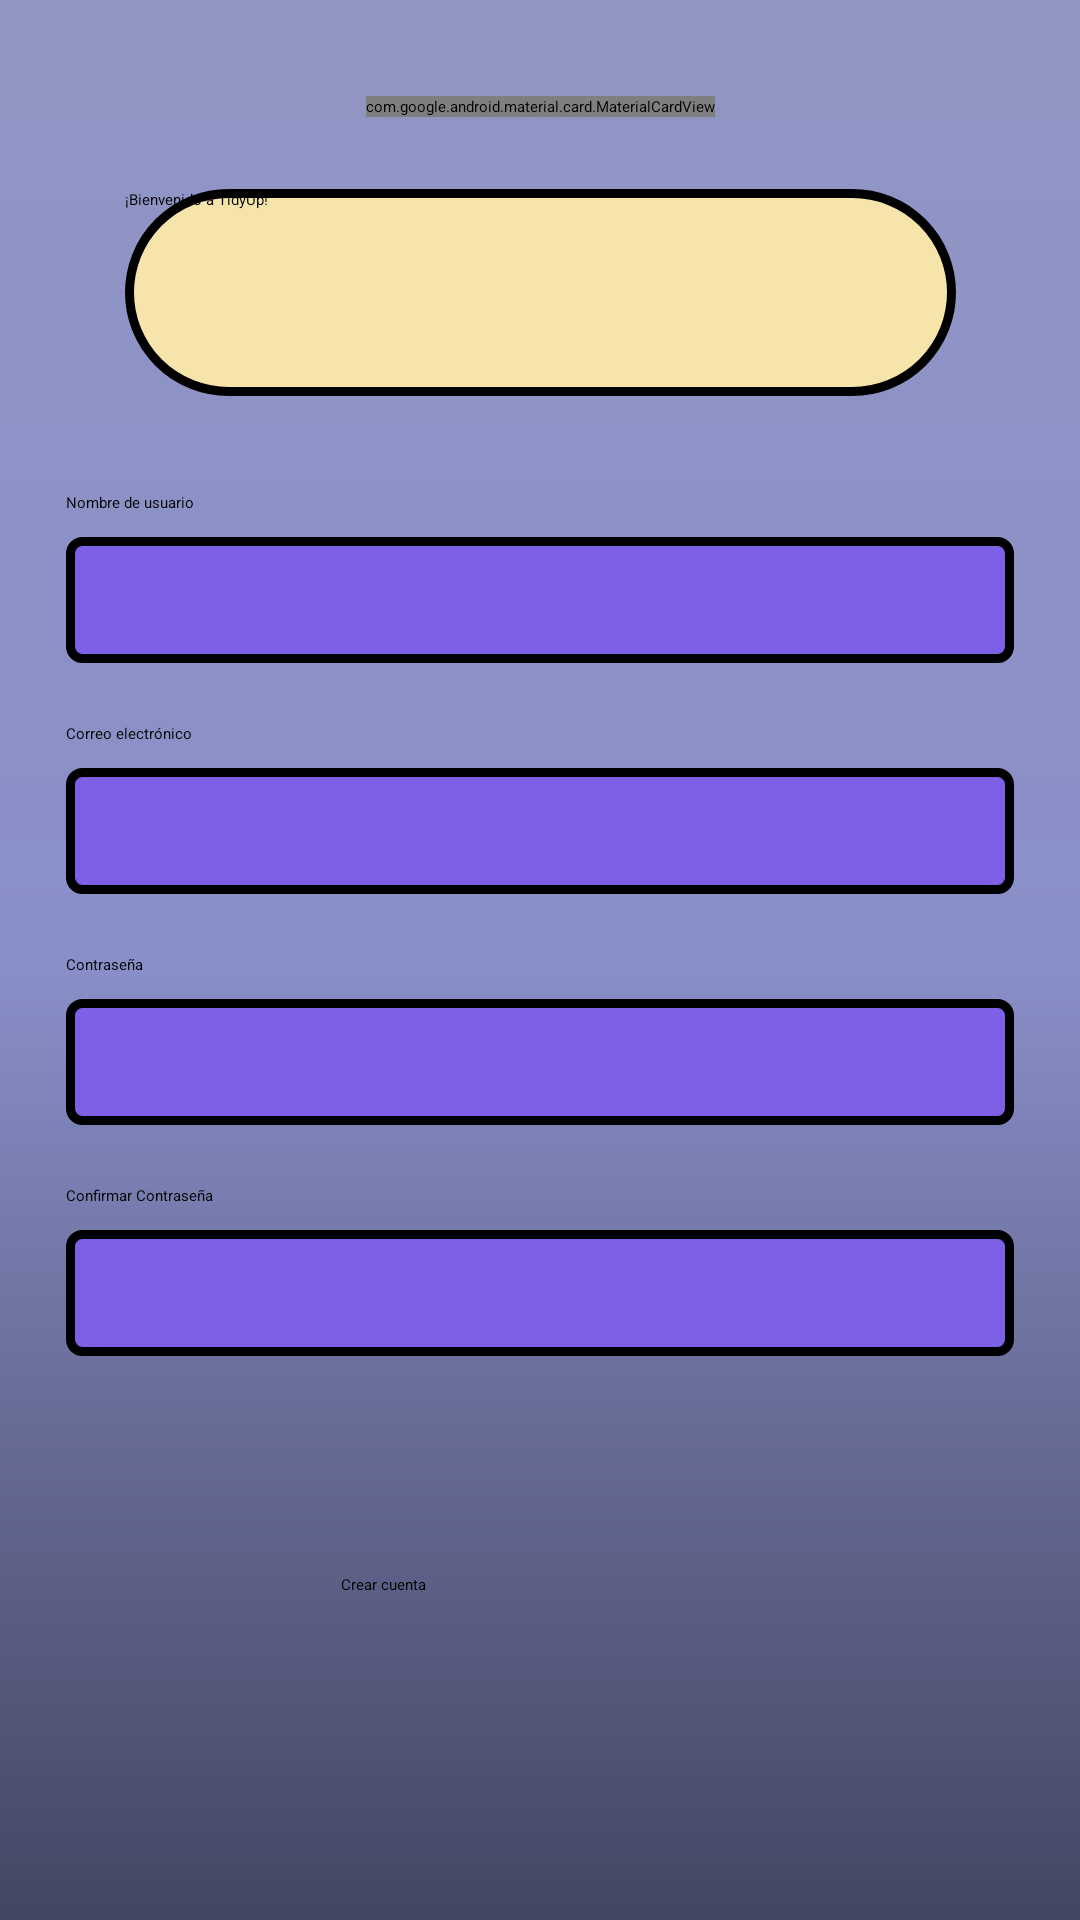

This screen was rendered from an Android layout file. Write that file and the resources it references.
<!-- AndroidManifest.xml: application theme Theme.TidyUp -->
<!-- res/layout/activity_sign_up.xml -->
<?xml version="1.0" encoding="utf-8"?>
<ScrollView
    xmlns:android="http://schemas.android.com/apk/res/android"
    xmlns:app="http://schemas.android.com/apk/res-auto"
    xmlns:tools="http://schemas.android.com/tools"
    android:layout_width="match_parent"
    android:layout_height="match_parent"
    android:background="@drawable/fondo"
    android:fillViewport="true"
    tools:context=".ActivitySignUp">

    <androidx.constraintlayout.widget.ConstraintLayout
        android:layout_width="match_parent"
        android:layout_height="wrap_content">

        <com.google.android.material.card.MaterialCardView
            android:id="@+id/logoTidyUp"
            android:layout_width="wrap_content"
            android:layout_height="wrap_content"
            android:layout_marginTop="32dp"
            app:cardCornerRadius="26dp"
            app:cardElevation="0dp"
            app:strokeColor="#000000"
            app:strokeWidth="3dp"
            app:layout_constraintEnd_toEndOf="parent"
            app:layout_constraintStart_toStartOf="parent"
            app:layout_constraintTop_toTopOf="parent">

            <ImageView
                android:layout_width="130dp"
                android:layout_height="130dp"
                android:scaleType="centerCrop"
                android:src="@drawable/logo" />

        </com.google.android.material.card.MaterialCardView>

        <Button
            android:id="@+id/buttonWelcome"
            android:layout_width="277dp"
            android:layout_height="69dp"
            android:layout_marginTop="24dp"
            android:background="@drawable/button"
            android:clickable="false"
            android:focusable="false"
            android:text="@string/welcome"
            android:textColor="#000000"
            app:backgroundTint="@null"
            app:layout_constraintEnd_toEndOf="parent"
            app:layout_constraintStart_toStartOf="parent"
            app:layout_constraintTop_toBottomOf="@+id/logoTidyUp" />

        <TextView
            android:id="@+id/textViewUsername"
            android:layout_width="wrap_content"
            android:layout_height="wrap_content"
            android:layout_marginTop="32dp"
            android:text="@string/username"
            app:layout_constraintStart_toStartOf="@+id/editTextTextUsername"
            app:layout_constraintTop_toBottomOf="@+id/buttonWelcome" />

        <EditText
            android:id="@+id/editTextTextUsername"
            android:layout_width="316dp"
            android:layout_height="42dp"
            android:layout_marginTop="8dp"
            android:background="@drawable/input_purple"
            android:ems="10"
            android:inputType="textPersonName"
            android:paddingStart="16dp"
            android:paddingEnd="16dp"
            android:textColor="#000000"
            app:layout_constraintEnd_toEndOf="parent"
            app:layout_constraintStart_toStartOf="parent"
            app:layout_constraintTop_toBottomOf="@+id/textViewUsername" />

        <TextView
            android:id="@+id/textView"
            android:layout_width="wrap_content"
            android:layout_height="wrap_content"
            android:layout_marginTop="20dp"
            android:text="@string/outlook"
            app:layout_constraintStart_toStartOf="@+id/editTextTextEmailAddress"
            app:layout_constraintTop_toBottomOf="@+id/editTextTextUsername" />

        <EditText
            android:id="@+id/editTextTextEmailAddress"
            android:layout_width="316dp"
            android:layout_height="42dp"
            android:layout_marginTop="8dp"
            android:background="@drawable/input_purple"
            android:ems="10"
            android:inputType="textEmailAddress"
            android:paddingStart="16dp"
            android:paddingEnd="16dp"
            android:textColor="#000000"
            app:layout_constraintEnd_toEndOf="parent"
            app:layout_constraintStart_toStartOf="parent"
            app:layout_constraintTop_toBottomOf="@+id/textView" />

        <TextView
            android:id="@+id/textViewPassword"
            android:layout_width="wrap_content"
            android:layout_height="wrap_content"
            android:layout_marginTop="20dp"
            android:text="@string/password"
            app:layout_constraintStart_toStartOf="@+id/editTextTextPassword"
            app:layout_constraintTop_toBottomOf="@+id/editTextTextEmailAddress" />

        <EditText
            android:id="@+id/editTextTextPassword"
            android:layout_width="316dp"
            android:layout_height="42dp"
            android:layout_marginTop="8dp"
            android:background="@drawable/input_purple"
            android:ems="10"
            android:inputType="textPassword"
            android:paddingStart="16dp"
            android:paddingEnd="16dp"
            android:textColor="#000000"
            app:layout_constraintEnd_toEndOf="parent"
            app:layout_constraintStart_toStartOf="parent"
            app:layout_constraintTop_toBottomOf="@+id/textViewPassword" />

        <TextView
            android:id="@+id/textViewPassword2"
            android:layout_width="wrap_content"
            android:layout_height="wrap_content"
            android:layout_marginTop="20dp"
            android:text="@string/outlook2"
            app:layout_constraintStart_toStartOf="@+id/editTextTextPassword2"
            app:layout_constraintTop_toBottomOf="@+id/editTextTextPassword" />

        <EditText
            android:id="@+id/editTextTextPassword2"
            android:layout_width="316dp"
            android:layout_height="42dp"
            android:layout_marginTop="8dp"
            android:background="@drawable/input_purple"
            android:ems="10"
            android:inputType="textPassword"
            android:paddingStart="16dp"
            android:paddingEnd="16dp"
            android:textColor="#000000"
            app:layout_constraintEnd_toEndOf="parent"
            app:layout_constraintStart_toStartOf="parent"
            app:layout_constraintTop_toBottomOf="@+id/textViewPassword2" />

        <Button
            android:id="@+id/buttonSignUp"
            android:layout_width="133dp"
            android:layout_height="43dp"
            android:layout_marginTop="40dp"
            android:layout_marginBottom="40dp"
            android:backgroundTint="@color/yellow"
            android:text="@string/sign_up"
            android:textColor="#000000"
            app:layout_constraintBottom_toBottomOf="parent"
            app:layout_constraintEnd_toEndOf="parent"
            app:layout_constraintStart_toStartOf="parent"
            app:layout_constraintTop_toBottomOf="@+id/editTextTextPassword2" />

    </androidx.constraintlayout.widget.ConstraintLayout>
</ScrollView>
<!-- resources referenced by this layout -->
<resources>
  <color name="yellow">#F7E4AA</color>
  <!-- drawable button (drawable) -->
  <?xml version="1.0" encoding="utf-8"?>
  <shape xmlns:android="http://schemas.android.com/apk/res/android">
      <solid android:color="#F7E4AA" /> <stroke
      android:width="3dp"
      android:color="#000000" /> <corners android:radius="100dp" />
  </shape>
  <!-- drawable fondo (drawable) -->
  <shape xmlns:android="http://schemas.android.com/apk/res/android">
      <gradient
          android:type="linear"
          android:angle="90"
          android:startColor="#434662"
          android:centerColor="#898FC8"
          android:endColor="#9196C4"/>
  </shape>
  <!-- drawable input_purple (drawable) -->
  <?xml version="1.0" encoding="utf-8"?>
  <shape xmlns:android="http://schemas.android.com/apk/res/android">
      <solid android:color="#7E60E6" /> <stroke
      android:width="3dp"
      android:color="#000000" />
      <corners android:radius="4dp" />
  </shape>
  <!-- drawable logo: png bitmap (drawable, 627412 bytes) -->
  <string name="outlook">Correo electrónico</string>
  <string name="outlook2">Confirmar Contraseña</string>
  <string name="password">Contraseña</string>
  <string name="sign_up">Crear cuenta</string>
  <string name="username">Nombre de usuario</string>
  <string name="welcome">¡Bienvenido a TidyUp!</string>
</resources>
